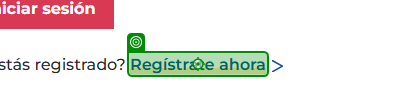
Workflow: open-Acelera

Step 1 [try]: click on 'Regístrate ahora(1)'

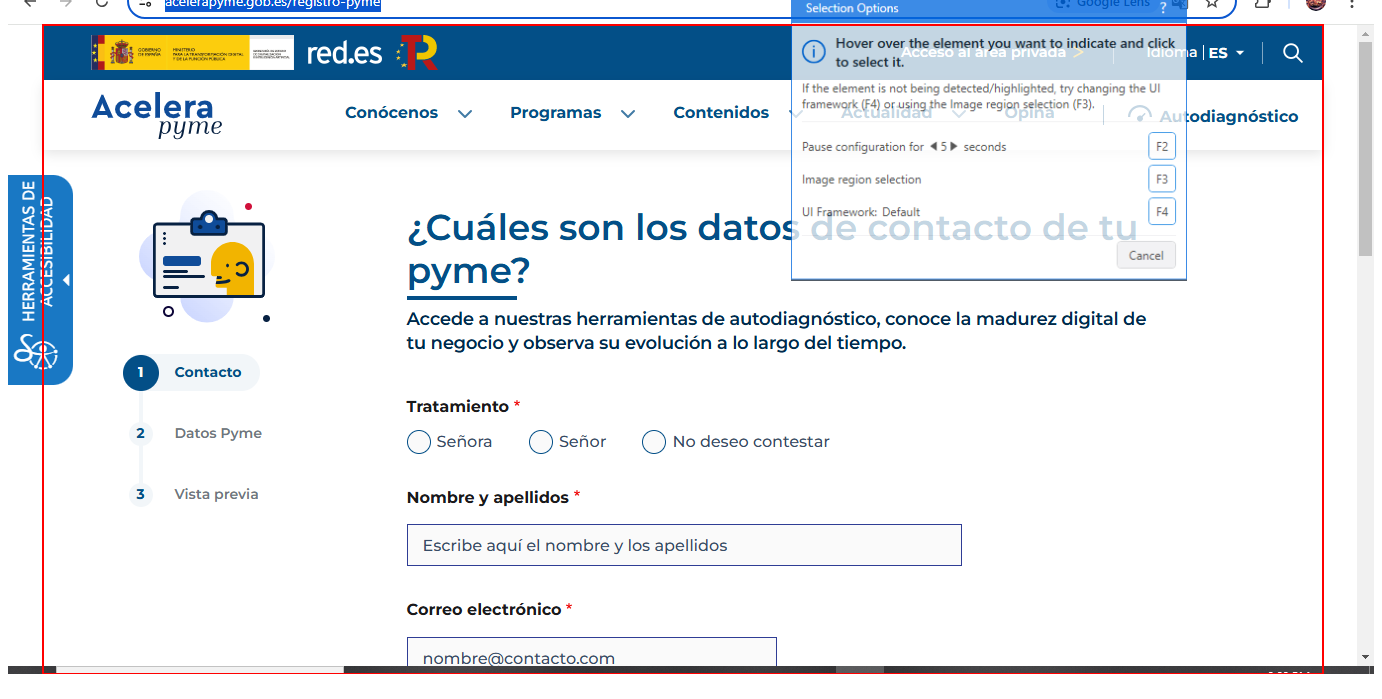
Step 2 [try]: find the element in window 'Registro pyme | Acelera pyme' (chrome.exe)